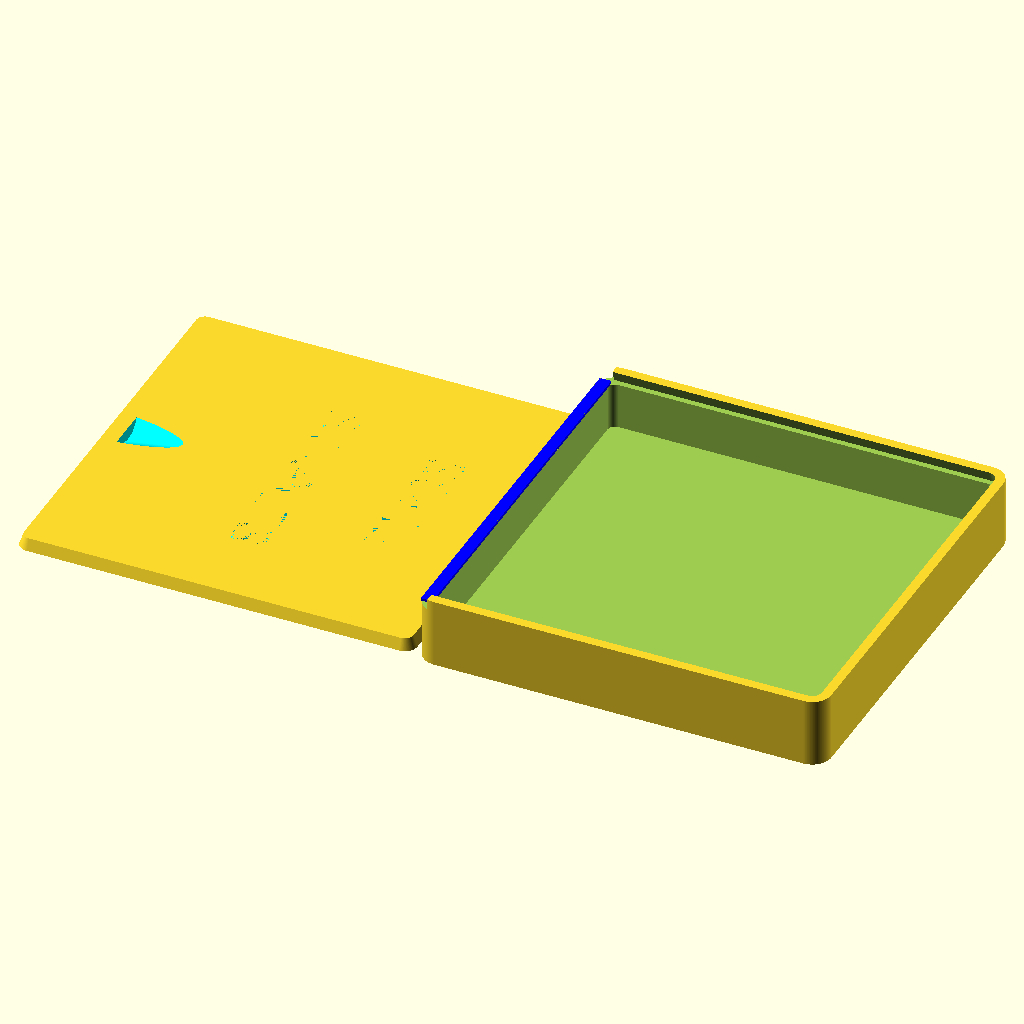
Cell 1: rendered with the file's own defaults.
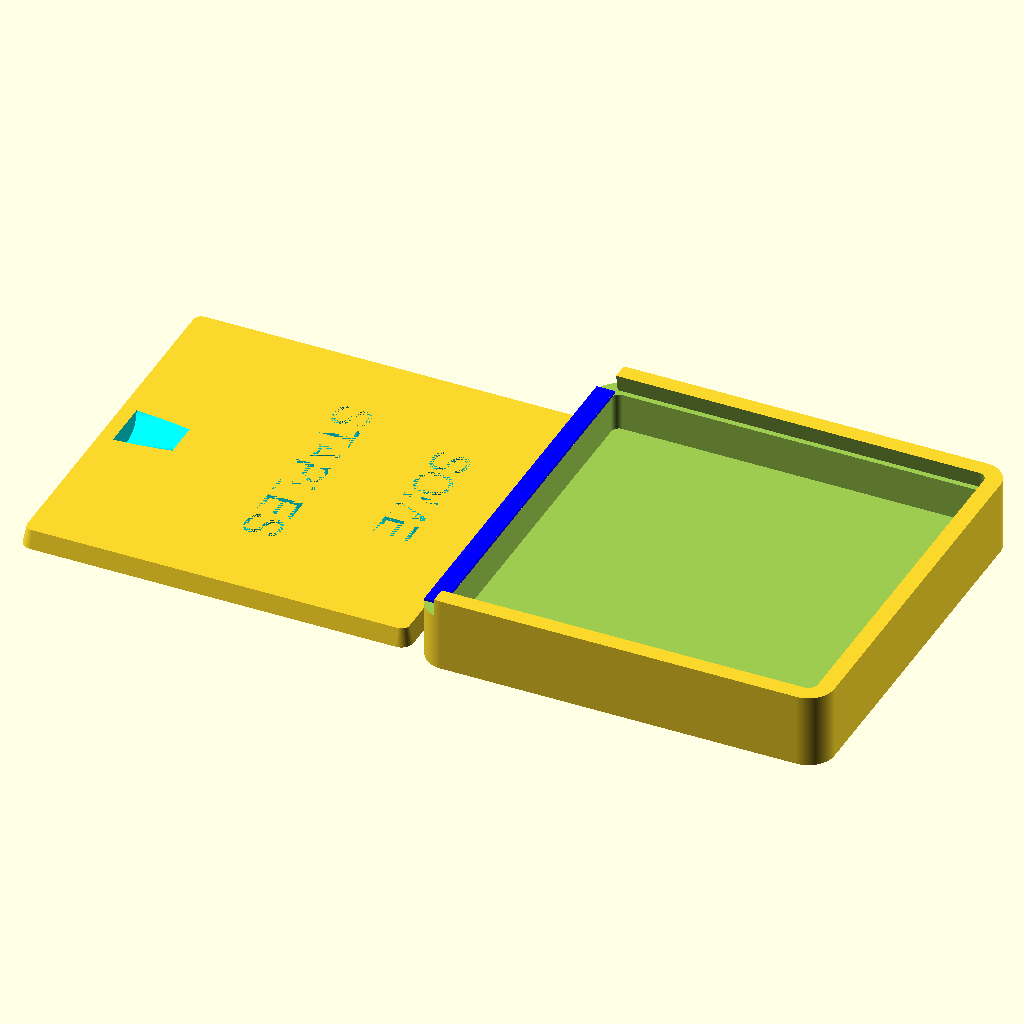
Cell 2: the same model with wallThickness = 5.
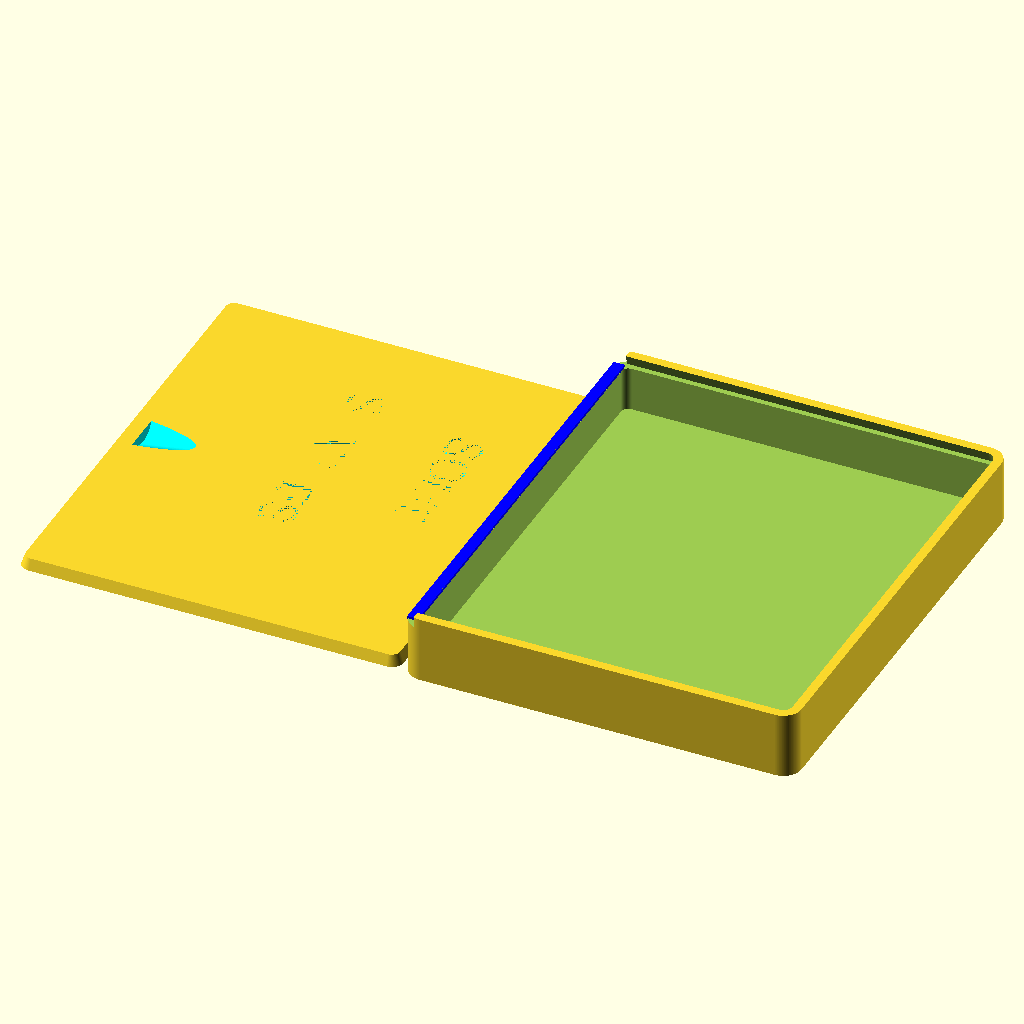
Cell 3 — innerWidth set to 120, the other parameters unchanged.
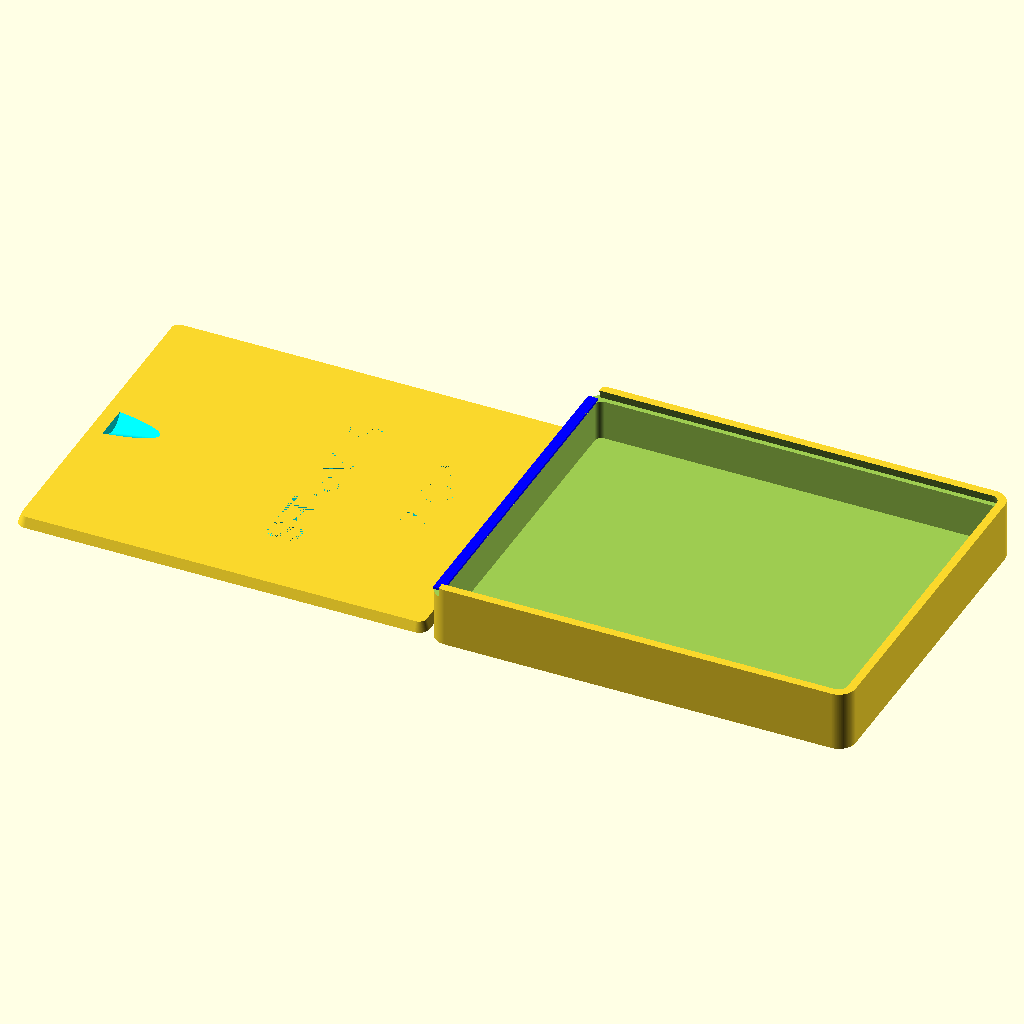
Cell 4: the same model with innerDepth = 120.
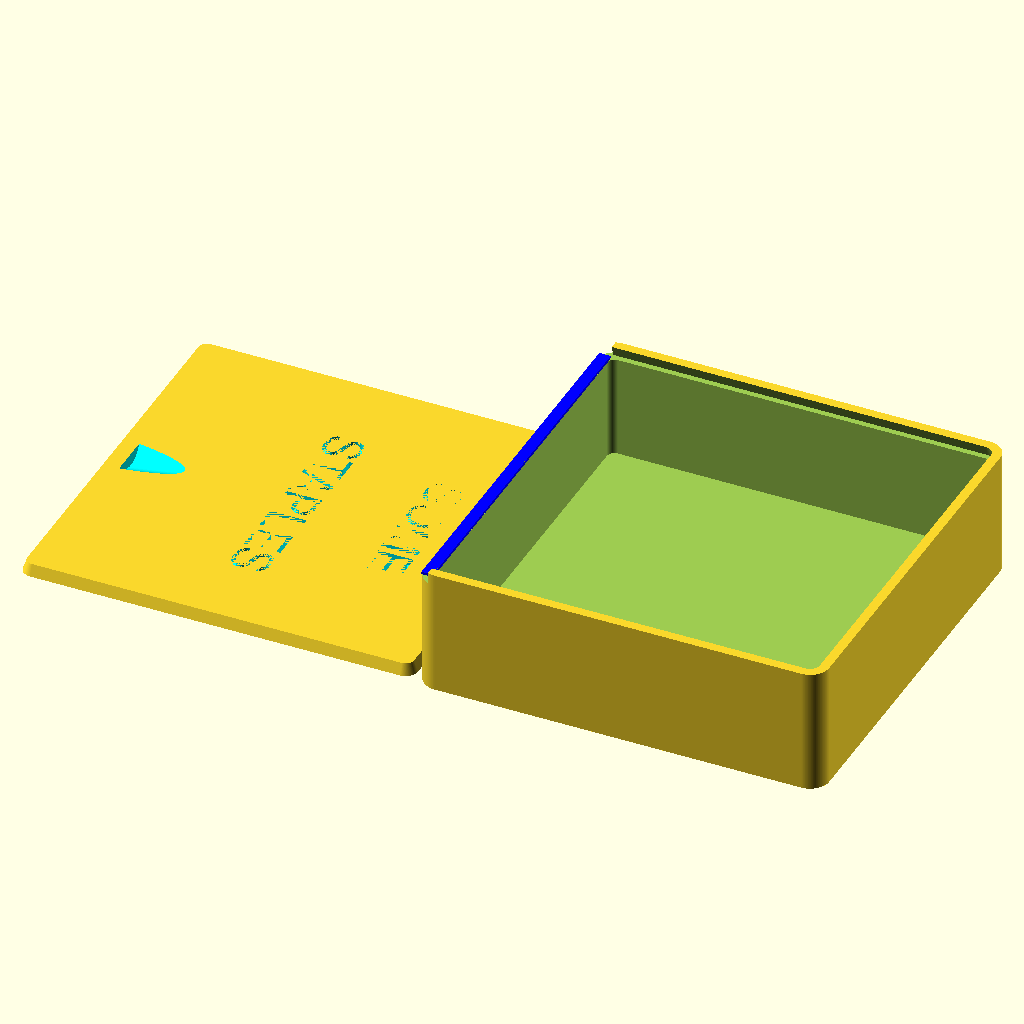
Cell 5 — innerHeight set to 30, the other parameters unchanged.
All cells are drawn from the same view direction (rotation 55°, 0°, 25°, orthographic, colour scheme Cornfield), but the view is re-fitted for each cell, so position and scale can differ between cells as well as the parameter.
OpenSCAD source file inputs/thingiverse/files/thing-2010724/files/StapleBox.scad:
//
//  StapleBox.scad
//
//  EvilTeach
//
//  01/25/2017
//
//  A nice box with a slidable lid, with text on it
//  for holding staples or anything else.
//
//  This model is based on http://www.thingiverse.com/thing:468917
//  Thank you http://www.thingiverse.com/Aisjam/about for your quality work.
//
//  if you measure the size of the box that the staples come in
//  those dimensions will be reasonable values for the inner variables below.
//



/* [Box Dimensions] */
wallThickness = 3.0;   // [2:5]

innerWidth  = 100.0;   // [80:120]
innerDepth  = 100.0;   // [80:120]
innerHeight =  15.0;   // [4:30]

/* [Lid Text] */
topText    = "       SOME ";
bottomText = "     STAPLES";

/* [Finishing] */
$fn       = 180;
tolerance = 0.3;
edgeRoundness = wallThickness + 2.0;

// innerWidth  = 101;
// innerDepth  = 88;
// innerHeight = 20;
// topText     = "T50 9/16";
// bottomText  = "STAPLES";

// innerWidth  = 107.5;
// innerDepth  = 91;
// innerHeight = 15;
// topText     = "T50 5/16";
// bottomText  = "STAPLES";

//////////////////////////////////////////////////////////////////////////

/* [HIDDEN] */
width  = innerWidth + 2 * wallThickness;
depth  = innerDepth + 2 * wallThickness;
height = innerHeight;


innerBoxDimensions = [depth,width,height];

module add_outer_corners(x = 0, y = 0)
{
	translate([(innerBoxDimensions[0] - edgeRoundness * 2 + 0.1) * x,
               (innerBoxDimensions[1] - edgeRoundness * 2 + 0.1) * y,
               0] + [edgeRoundness, edgeRoundness, 0]
             )
    	cylinder(innerBoxDimensions[2] + wallThickness,
                 edgeRoundness,
                 edgeRoundness);
}


module add_inner_corners(x = 0, y = 0)
{
	translate(
                 [(innerBoxDimensions[0] - edgeRoundness * 2 + 0.1) * x,
                  (innerBoxDimensions[1] - edgeRoundness * 2 + 0.1) * y,
                  0] + [edgeRoundness, edgeRoundness, 0]
             )
	    cylinder(innerBoxDimensions[2],
                 edgeRoundness - wallThickness,
                 edgeRoundness - wallThickness);
}


module add_lid_corners(x = 0, y = 0)
{
	translate(
               [(innerBoxDimensions[0] - edgeRoundness * 2 - 0.1 +wallThickness) * x,
                (innerBoxDimensions[1] - edgeRoundness * 2 + 0.1) * y,
                0] + [edgeRoundness, edgeRoundness, 0]
             )
    	cylinder(wallThickness,
                 edgeRoundness - wallThickness + 1.5,
                 edgeRoundness - wallThickness + 0.5);
}


module lid(x = 0, y = 0)
{
    translate(
               [(innerBoxDimensions[0] - edgeRoundness * 2 - 0.1 + wallThickness - 2) * x,
                (innerBoxDimensions[1] - edgeRoundness * 2 + 0.1) * y,
                 0] + [edgeRoundness,edgeRoundness, 0]
             )
        cylinder(wallThickness,
                 edgeRoundness - wallThickness + 1.5 - tolerance,
                 edgeRoundness - wallThickness + 0.5 - tolerance);
}


module lid_label()
{
    color("cyan")
        translate([20, 5, 1])
            rotate([0, 0, 90])
            {
                translate([0, -10, 0])
                    linear_extrude(height = wallThickness - 1)
                        text(topText, size = 10);

                translate([0, -40, 0])
                    linear_extrude(height = wallThickness - 1)
                        text(bottomText, size = 10);
            }
}


module finger_pull()
{
    color("cyan")
        translate([depth - 20, width / 2, 10.5])
            rotate([0, 100, 0])
                cylinder(d = 15, h = 15);
}


module main()
{

    rotate([0, 0, 90])
    {
        // Shim so the lid stays in place
        color("blue")
            translate([depth - wallThickness, wallThickness, height])
                cube([wallThickness, width - 2 * wallThickness, 0.75]);
        
        // The box
        difference ()
        {
            hull()
            {
                add_outer_corners(0,0);
                add_outer_corners(1,0);
                add_outer_corners(0,1);
                add_outer_corners(1,1);
            }
            
            translate([0, 0, wallThickness])
                hull()
                {
                    add_inner_corners(0,0);
                    add_inner_corners(1,0);
                    add_inner_corners(0,1);
                    add_inner_corners(1,1);
                }

            translate([0, 0, innerBoxDimensions[2] + 0.1])
                hull()
                {
                    add_lid_corners(0,0);
                    add_lid_corners(1,0);
                    add_lid_corners(0,1);
                    add_lid_corners(1,1);
                }

            translate
            (
                [innerBoxDimensions[0] - wallThickness,
                 0,
                 innerBoxDimensions[2] + 0.1]
            )
                cube([wallThickness, innerBoxDimensions[1], wallThickness]);
        }
    }

    // The lid
    translate([0, depth, 0])
        rotate([0, 0, 90])
            difference ()
            {
                hull()
                {
                    lid(0,0);
                    lid(1,0);
                    lid(0,1);
                    lid(1,1);
                }
                
                lid_label();
                
                finger_pull();
            }
}


// Put it in the middle of the build plate
translate([depth, width / 2, 0])
    rotate([0, 0, 90])
        main();
Parameter table extracted from the source (name, type, default, range or options):
wallThickness: number, default 3, range 2 to 5
innerWidth: number, default 100, range 80 to 120
innerDepth: number, default 100, range 80 to 120
innerHeight: number, default 15, range 4 to 30
topText: string, default "       SOME "
bottomText: string, default "     STAPLES"
tolerance: number, default 0.3
